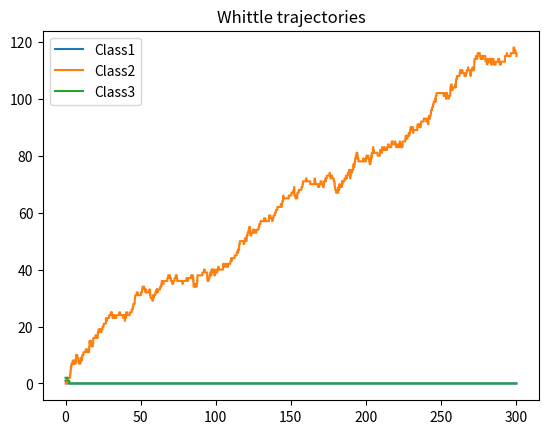
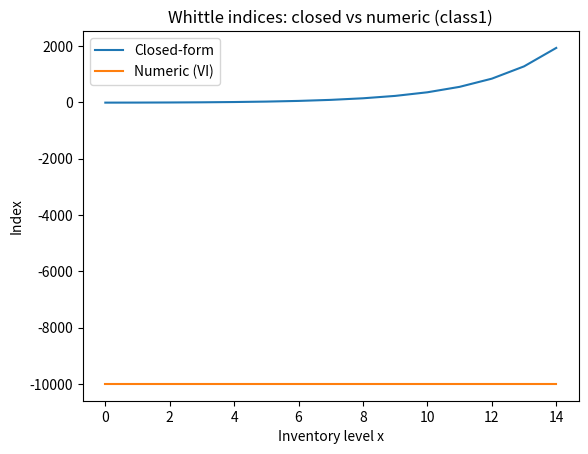

The script that saved these images, in order:
import numpy as np
import random, math
import matplotlib.pyplot as plt

# =====================================================
# Closed-form Whittle index helper
# =====================================================
class MakeToStockWhittle:
    def __init__(self, lam, mu, h, D, max_state_cache=1000):
        self.lam = float(lam)
        self.mu = float(mu)
        self.h = float(h)
        self.D = float(D)
        self.s = self.D * self.lam      # lost-sale cost rate
        self.p = self.lam / self.mu if self.mu > 0 else 1.0
        self._cache = {}
        self.max_cache = max_state_cache

    def whittle_index_B(self, B):
        p, s, h = self.p, self.s, self.h
        if abs(1.0 - p) < 1e-12:
            return -s / max(p, 1e-12) + h * (B * (B + 1)) / 2.0
        pB = p ** B
        num = 1.0 - (B + 1) * pB + B * (p ** (B + 1))
        den = ((1.0 - p) ** 2) * pB
        return -s / p + h * (num / den)

    def whittle_index(self, x):
        x = int(x)
        if x <= self.max_cache and x in self._cache:
            return self._cache[x]
        B = x + 1
        w = self.whittle_index_B(B)
        if x <= self.max_cache:
            self._cache[x] = w
        return w


# =====================================================
# Numeric Whittle index computation via value iteration
# =====================================================
def solve_single_arm_policy(lam, mu, h, D, W, N, tol=1e-6, max_iter=5000):
    """ Relative value iteration for one arm truncated at N. """
    q = lam + mu
    if q <= 0: q = 1.0

    def cost(x, a):
        base = (h * x) / q
        if x == 0: base += (D * lam) / q
        base += (W * (1 - a)) / q
        return base

    def trans_probs(x, a):
        p = np.zeros(N+1)
        if a == 1:
            if x < N: p[x+1] += mu/q
            else: p[N] += mu/q
        if x > 0: p[x-1] += lam/q
        p[x] += 1.0 - p.sum()
        return p

    v = np.zeros(N+1)
    for _ in range(max_iter):
        v_new = np.zeros_like(v)
        for x in range(N+1):
            vals = []
            for a in (0,1):
                vals.append(cost(x,a) + trans_probs(x,a).dot(v))
            v_new[x] = min(vals)
        shift = v_new[0]; v_new -= shift
        if np.max(np.abs(v_new-v))<tol: break
        v = v_new
    policy = []
    for x in range(N+1):
        vals = [cost(x,a) + trans_probs(x,a).dot(v) for a in (0,1)]
        policy.append(int(np.argmin(vals)))
    return policy

def whittle_index_numeric(lam, mu, h, D, x, N=30,
                          W_low=-1e4, W_high=1e4, tol=1e-2):
    def passive(W): return solve_single_arm_policy(lam,mu,h,D,W,N)[x]==0
    if passive(W_low): return W_low
    if not passive(W_high): return W_high
    a,b = W_low,W_high
    for _ in range(50):
        m=0.5*(a+b)
        if passive(m): b=m
        else: a=m
        if abs(b-a)<tol: break
    return 0.5*(a+b)


# =====================================================
# Multi-class simulator
# =====================================================
class MultiClassSimulator:
    def __init__(self, classes):
        self.K = len(classes)
        self.classes = classes
        self.whittles = [MakeToStockWhittle(c['lambda'],c['mu'],c['h'],c['D']) for c in classes]

    def _choose_whittle(self,x):
        idxs=[self.whittles[k].whittle_index(x[k]) for k in range(self.K)]
        m=max(idxs)
        cand=[i for i,v in enumerate(idxs) if abs(v-m)<1e-12]
        return random.choice(cand)

    def _choose_myopic(self,x):
        scores=[]
        for k in range(self.K):
            lam,D,h=self.classes[k]['lambda'],self.classes[k]['D'],self.classes[k]['h']
            scores.append(D*lam if x[k]==0 else -h)
        m=max(scores)
        cand=[i for i,v in enumerate(scores) if abs(v-m)<1e-12]
        return random.choice(cand)

    def _choose_round_robin(self,last): return (last+1)%self.K

    def _choose_highest_demand(self,x):
        # new baseline: always serve class with largest λ
        lam_list=[c['lambda'] for c in self.classes]
        m=max(lam_list)
        cand=[i for i,l in enumerate(lam_list) if abs(l-m)<1e-12]
        return random.choice(cand)

    def simulate(self,T=1000.0,seed=None,policy='whittle'):
        if seed is not None: np.random.seed(seed); random.seed(seed)
        t=0.0; x=[int(c.get('init_x',0)) for c in self.classes]
        next_demand=[np.random.exponential(1/c['lambda']) for c in self.classes]
        if policy=='whittle': server=self._choose_whittle(x)
        elif policy=='myopic': server=self._choose_myopic(x)
        elif policy=='round_robin': server=0; last=0
        elif policy=='highest_demand': server=self._choose_highest_demand(x)
        else: raise ValueError
        next_service=t+np.random.exponential(1/self.classes[server]['mu'])
        total_cost=0.0; total_time=0.0
        lost_sales=[0]*self.K
        times=[0.0]; trajs=[[xi] for xi in x]
        while t<T:
            nd_idx=int(np.argmin(next_demand))
            nd_time=next_demand[nd_idx]
            ev_time=min(nd_time,next_service)
            dt=ev_time-t; 
            if dt<0: break
            # accumulate holding cost
            total_cost+=sum(self.classes[k]['h']*x[k] for k in range(self.K))*dt
            total_time+=dt; t=ev_time
            if abs(next_service-t)<1e-12:
                x[server]+=1
                if policy=='whittle': server=self._choose_whittle(x)
                elif policy=='myopic': server=self._choose_myopic(x)
                elif policy=='round_robin': last=(server+1)%self.K; server=last
                elif policy=='highest_demand': server=self._choose_highest_demand(x)
                next_service=t+np.random.exponential(1/self.classes[server]['mu'])
            if abs(nd_time-t)<1e-12:
                if x[nd_idx]>0: x[nd_idx]-=1
                else: lost_sales[nd_idx]+=1; total_cost+=self.classes[nd_idx]['D']
                next_demand[nd_idx]=t+np.random.exponential(1/self.classes[nd_idx]['lambda'])
            times.append(t)
            for k in range(self.K): trajs[k].append(x[k])
        avg_cost=total_cost/total_time
        return {'times':times,'trajectories':trajs,'avg_cost':avg_cost,'lost_sales':lost_sales}


# =====================================================
# Run demo
# =====================================================
if __name__=="__main__":
    classes=[{'lambda':0.8,'mu':1.2,'h':0.5,'D':10.0,'init_x':1},
             {'lambda':0.6,'mu':1.0,'h':0.4,'D':8.0,'init_x':0},
             {'lambda':1.0,'mu':1.5,'h':0.7,'D':12.0,'init_x':2}]
    sim=MultiClassSimulator(classes)

    # Single-run trajectory
    res=sim.simulate(T=300,seed=42,policy='whittle')
    for k in range(len(classes)):
        plt.step(res['times'],res['trajectories'][k],where='post',label=f"Class{k+1}")
    plt.legend(); plt.title("Whittle trajectories"); plt.show()

    print("Whittle avg cost:",res['avg_cost'])
    print("Lost sales:",res['lost_sales'])

    # Batch compare
    policies=['whittle','myopic','round_robin','highest_demand']
    results={}
    for pol in policies:
        costs=[sim.simulate(T=1000,seed=i,policy=pol)['avg_cost'] for i in range(20)]
        arr=np.array(costs); mean=arr.mean(); stderr=arr.std(ddof=1)/math.sqrt(len(arr))
        ci=(mean-1.96*stderr,mean+1.96*stderr)
        results[pol]={'mean':mean,'ci':ci}
    for pol in policies:
        r=results[pol]
        print(f"{pol:15s}: mean={r['mean']:.3f}, 95%CI={r['ci']}")

    # Closed-form vs numeric Whittle indices
    cls=classes[0]
    closed=[sim.whittles[0].whittle_index(x) for x in range(15)]
    numeric=[whittle_index_numeric(cls['lambda'],cls['mu'],cls['h'],cls['D'],x,N=20) for x in range(15)]
    plt.plot(closed,label="Closed-form")
    plt.plot(numeric,label="Numeric (VI)")
    plt.xlabel("Inventory level x"); plt.ylabel("Index")
    plt.title("Whittle indices: closed vs numeric (class1)")
    plt.legend(); plt.show()
